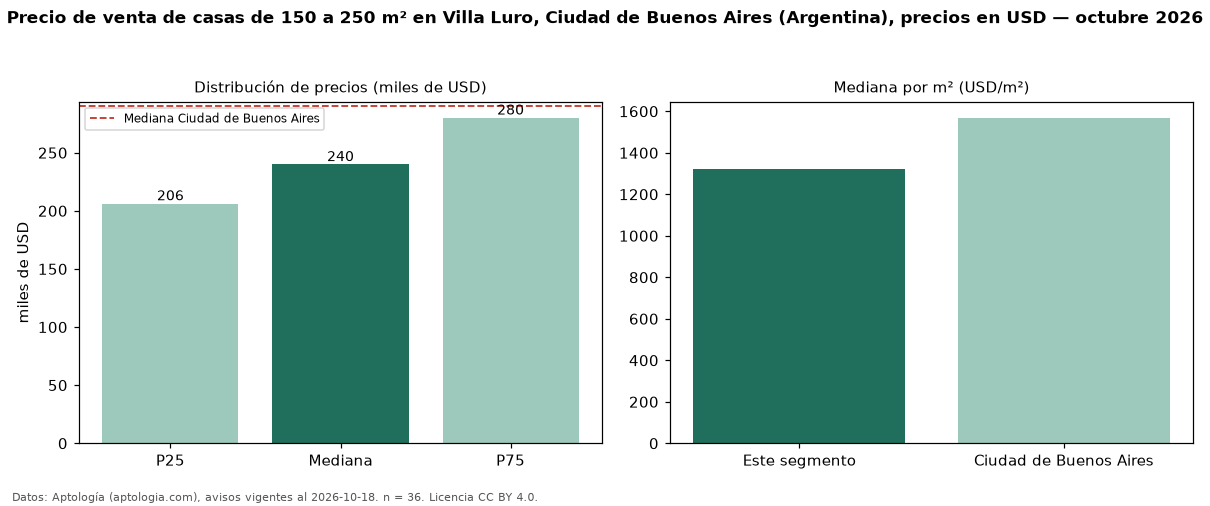

The data file committed next to this chart (first rows):
seccion, metrica, valor, moneda, n
filtro, area5, de 150 a 250 m², , 36
precio, p25, 206250, USD, 36
precio, mediana, 239950, USD, 36
precio, p75, 280000, USD, 36
precio, minimo, 119900, USD, 36
precio, maximo, 625000, USD, 36
m2, mediana_precio_m2, 1321, USD, 36
m2, area_mediana_m2, 183.5, m2, 36
banos, mediana_banos, 2.0, , 
habitaciones, 3+, 239900, USD, 33
ciudad, mediana_ciudad_referencia, 290000, USD, 
ciudad, mediana_m2_ciudad, 1568, USD, 
fuente, fecha_datos, 2026-10-18, , 
fuente, atribucion, https://www.aptologia.com/ar, , 
fuente, licencia, CC BY 4.0, , 
